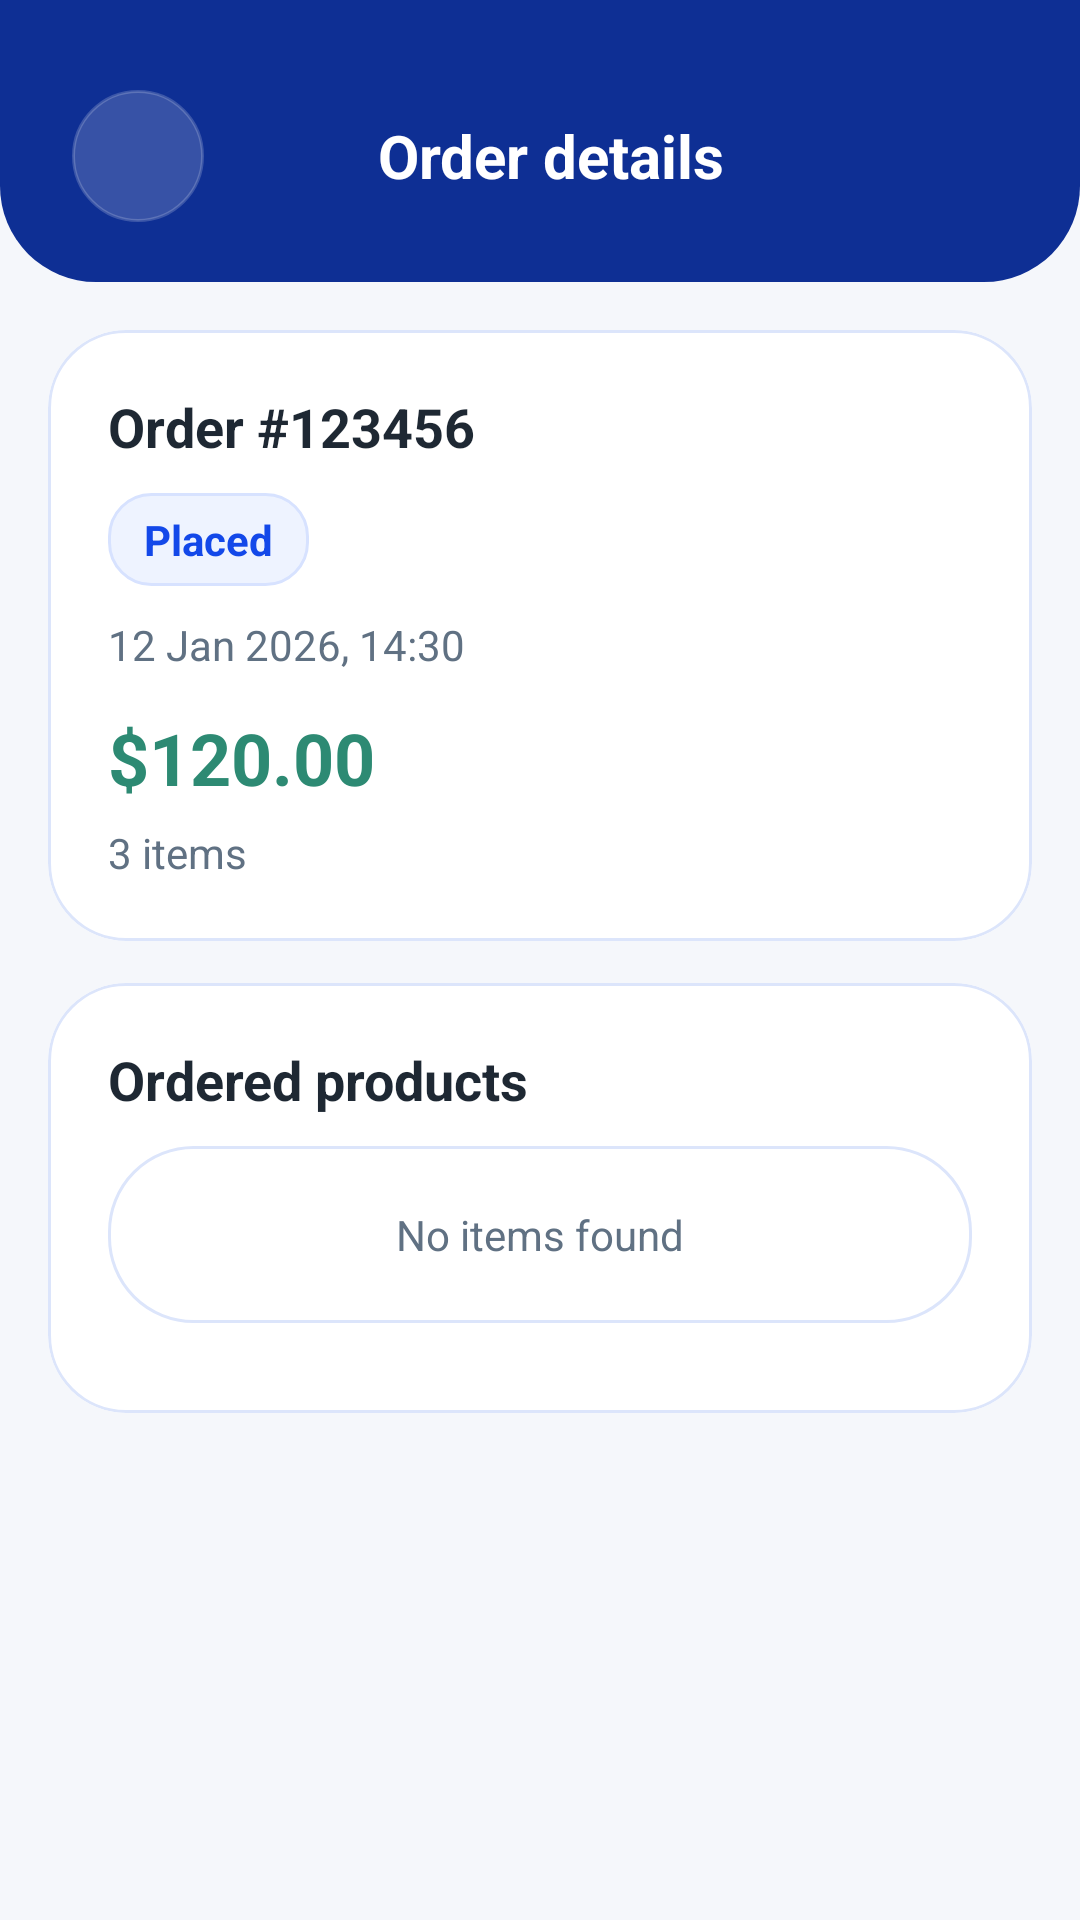

Write the Android layout XML for this screen, with the resource values it uses.
<!-- AndroidManifest.xml: application theme Theme.ShopEase -->
<!-- res/layout/activity_order_details.xml -->
<?xml version="1.0" encoding="utf-8"?>
<LinearLayout xmlns:android="http://schemas.android.com/apk/res/android"
    xmlns:app="http://schemas.android.com/apk/res-auto"
    android:layout_width="match_parent"
    android:layout_height="match_parent"
    android:background="@color/light_bg"
    android:orientation="vertical">

    <LinearLayout
        android:layout_width="match_parent"
        android:layout_height="wrap_content"
        android:background="@drawable/bg_header"
        android:orientation="vertical"
        android:paddingStart="@dimen/spacing_xlarge"
        android:paddingTop="30dp"
        android:paddingEnd="@dimen/spacing_large"
        android:paddingBottom="20dp">

        <RelativeLayout
            android:layout_width="match_parent"
            android:layout_height="wrap_content">

            <ImageView
                android:id="@+id/backBtn"
                android:layout_width="@dimen/icon_button_size"
                android:layout_height="@dimen/icon_button_size"
                android:layout_alignParentStart="true"
                android:layout_centerVertical="true"
                android:background="@drawable/bg_circle_icon"
                android:contentDescription="@string/content_desc_back"
                android:padding="10dp"
                android:src="@drawable/ic_return"
                app:tint="@color/white" />

            <TextView
                android:layout_width="wrap_content"
                android:layout_height="wrap_content"
                android:layout_centerInParent="true"
                android:text="@string/order_details_title"
                android:textColor="@color/white"
                android:textSize="20sp"
                android:textStyle="bold" />
        </RelativeLayout>
    </LinearLayout>

    <ScrollView
        android:layout_width="match_parent"
        android:layout_height="0dp"
        android:layout_weight="1"
        android:scrollbars="none">

        <LinearLayout
            android:layout_width="match_parent"
            android:layout_height="wrap_content"
            android:orientation="vertical"
            android:padding="16dp">

            <com.google.android.material.card.MaterialCardView
                android:layout_width="match_parent"
                android:layout_height="wrap_content"
                app:cardBackgroundColor="@color/white"
                app:cardCornerRadius="26dp"
                app:cardElevation="0dp"
                app:strokeColor="@color/card_stroke"
                app:strokeWidth="1dp">

                <LinearLayout
                    android:layout_width="match_parent"
                    android:layout_height="wrap_content"
                    android:orientation="vertical"
                    android:padding="20dp">

                    <TextView
                        android:id="@+id/orderIdText"
                        android:layout_width="wrap_content"
                        android:layout_height="wrap_content"
                        android:text="@string/order_id_placeholder"
                        android:textColor="@color/black_soft"
                        android:textSize="18sp"
                        android:textStyle="bold" />

                    <TextView
                        android:id="@+id/orderStatusText"
                        android:layout_width="wrap_content"
                        android:layout_height="wrap_content"
                        android:layout_marginTop="10dp"
                        android:background="@drawable/bg_status_chip"
                        android:paddingStart="12dp"
                        android:paddingTop="6dp"
                        android:paddingEnd="12dp"
                        android:paddingBottom="6dp"
                        android:text="@string/order_status_placeholder"
                        android:textColor="@color/accent_coral_dark"
                        android:textStyle="bold" />

                    <TextView
                        android:id="@+id/orderDateText"
                        android:layout_width="wrap_content"
                        android:layout_height="wrap_content"
                        android:layout_marginTop="10dp"
                        android:text="@string/order_date_placeholder"
                        android:textColor="@color/text_gray_dark"
                        android:textSize="14sp" />

                    <TextView
                        android:id="@+id/orderTotalText"
                        android:layout_width="wrap_content"
                        android:layout_height="wrap_content"
                        android:layout_marginTop="12dp"
                        android:text="$120.00"
                        android:textColor="@color/price_green"
                        android:textSize="24sp"
                        android:textStyle="bold" />

                    <TextView
                        android:id="@+id/itemsCountText"
                        android:layout_width="wrap_content"
                        android:layout_height="wrap_content"
                        android:layout_marginTop="6dp"
                        android:text="@string/order_items_placeholder"
                        android:textColor="@color/text_gray_dark"
                        android:textSize="14sp" />
                </LinearLayout>
            </com.google.android.material.card.MaterialCardView>

            <com.google.android.material.card.MaterialCardView
                android:layout_width="match_parent"
                android:layout_height="wrap_content"
                android:layout_marginTop="14dp"
                app:cardBackgroundColor="@color/white"
                app:cardCornerRadius="26dp"
                app:cardElevation="0dp"
                app:strokeColor="@color/card_stroke"
                app:strokeWidth="1dp">

                <LinearLayout
                    android:layout_width="match_parent"
                    android:layout_height="wrap_content"
                    android:orientation="vertical"
                    android:padding="20dp">

                    <TextView
                        android:layout_width="wrap_content"
                        android:layout_height="wrap_content"
                        android:text="@string/ordered_products"
                        android:textColor="@color/black_soft"
                        android:textSize="18sp"
                        android:textStyle="bold" />

                    <TextView
                        android:id="@+id/emptyText"
                        android:layout_width="match_parent"
                        android:layout_height="wrap_content"
                        android:layout_marginTop="10dp"
                        android:background="@drawable/bg_empty_state"
                        android:gravity="center"
                        android:padding="20dp"
                        android:text="@string/order_items_empty"
                        android:textColor="@color/text_gray_dark"
                        android:textSize="14sp" />

                    <androidx.recyclerview.widget.RecyclerView
                        android:id="@+id/itemsRecycler"
                        android:layout_width="match_parent"
                        android:layout_height="wrap_content"
                        android:layout_marginTop="10dp"
                        android:layoutAnimation="@anim/layout_list_enter"
                        android:nestedScrollingEnabled="false" />
                </LinearLayout>
            </com.google.android.material.card.MaterialCardView>
        </LinearLayout>
    </ScrollView>
</LinearLayout>
<!-- resources referenced by this layout -->
<resources>
  <color name="accent_coral_dark">#1348E9</color>
  <color name="black_soft">#1E2833</color>
  <color name="card_stroke">#DCE5FB</color>
  <color name="light_bg">#F5F7FB</color>
  <color name="price_green">#2D8A73</color>
  <color name="text_gray_dark">#607183</color>
  <color name="white">#FFFFFF</color>
  <dimen name="icon_button_size">44dp</dimen>
  <dimen name="spacing_large">16dp</dimen>
  <dimen name="spacing_xlarge">24dp</dimen>
  <!-- drawable bg_circle_icon (drawable) -->
  <?xml version="1.0" encoding="utf-8"?>
  <shape xmlns:android="http://schemas.android.com/apk/res/android">
      <solid android:color="#2BFFFFFF" />
      <corners android:radius="100dp" />
      <stroke
          android:width="1dp"
          android:color="#30FFFFFF" />
  </shape>
  <!-- drawable bg_empty_state (drawable) -->
  <?xml version="1.0" encoding="utf-8"?>
  <shape xmlns:android="http://schemas.android.com/apk/res/android"
      android:shape="rectangle">
      <solid android:color="@color/white" />
      <corners android:radius="28dp" />
      <stroke
          android:width="1dp"
          android:color="@color/card_stroke" />
  </shape>
  <!-- drawable bg_header (drawable) -->
  <?xml version="1.0" encoding="utf-8"?>
  <shape xmlns:android="http://schemas.android.com/apk/res/android">
      <solid android:color="@color/navy_dark" />
      <corners
          android:bottomLeftRadius="32dp"
          android:bottomRightRadius="32dp" />
  </shape>
  <!-- drawable bg_status_chip (drawable) -->
  <?xml version="1.0" encoding="utf-8"?>
  <shape xmlns:android="http://schemas.android.com/apk/res/android"
      android:shape="rectangle">
      <solid android:color="@color/badge_bg" />
      <corners android:radius="14dp" />
      <stroke
          android:width="1dp"
          android:color="@color/badge_border" />
  </shape>
  <string name="content_desc_back">Back</string>
  <string name="order_date_placeholder">12 Jan 2026, 14:30</string>
  <string name="order_details_title">Order details</string>
  <string name="order_id_placeholder">Order #123456</string>
  <string name="order_items_empty">No items found</string>
  <string name="order_items_placeholder">3 items</string>
  <string name="order_status_placeholder">Placed</string>
  <string name="ordered_products">Ordered products</string>
  <style name="Theme.ShopEase" parent="Theme.Material3.DayNight.NoActionBar">
          <item name="colorPrimary">@color/navy_button</item>
          <item name="colorOnPrimary">@color/white</item>
          <item name="android:windowBackground">@color/light_bg</item>
          <item name="android:statusBarColor">@color/navy_dark</item>
          <item name="android:navigationBarColor">@color/white</item>
          <item name="android:windowLightNavigationBar">true</item>
          <item name="bottomNavigationStyle">@style/ModernBottomNavStyle</item>
      </style>
  <color name="navy_dark">#0E2F94</color>
  <color name="badge_bg">#EEF3FF</color>
  <color name="badge_border">#D7E2FF</color>
  <color name="navy_button">#1348E9</color>
  <style name="ModernBottomNavStyle" parent="Widget.Material3.BottomNavigationView">
          <item name="itemIconTint">@color/bottom_nav_colors</item>
          <item name="itemTextColor">@color/bottom_nav_colors</item>
          <item name="itemTextAppearanceActive">@style/BottomNavActive</item>
          <item name="itemTextAppearanceInactive">@style/BottomNavInactive</item>
      </style>
  <style name="BottomNavActive">
          <item name="android:textSize">10sp</item>
          <item name="android:textStyle">bold</item>
          <item name="android:letterSpacing">0.08</item>
      </style>
  <style name="BottomNavInactive">
          <item name="android:textSize">10sp</item>
          <item name="android:textStyle">normal</item>
          <item name="android:letterSpacing">0.08</item>
      </style>
</resources>
